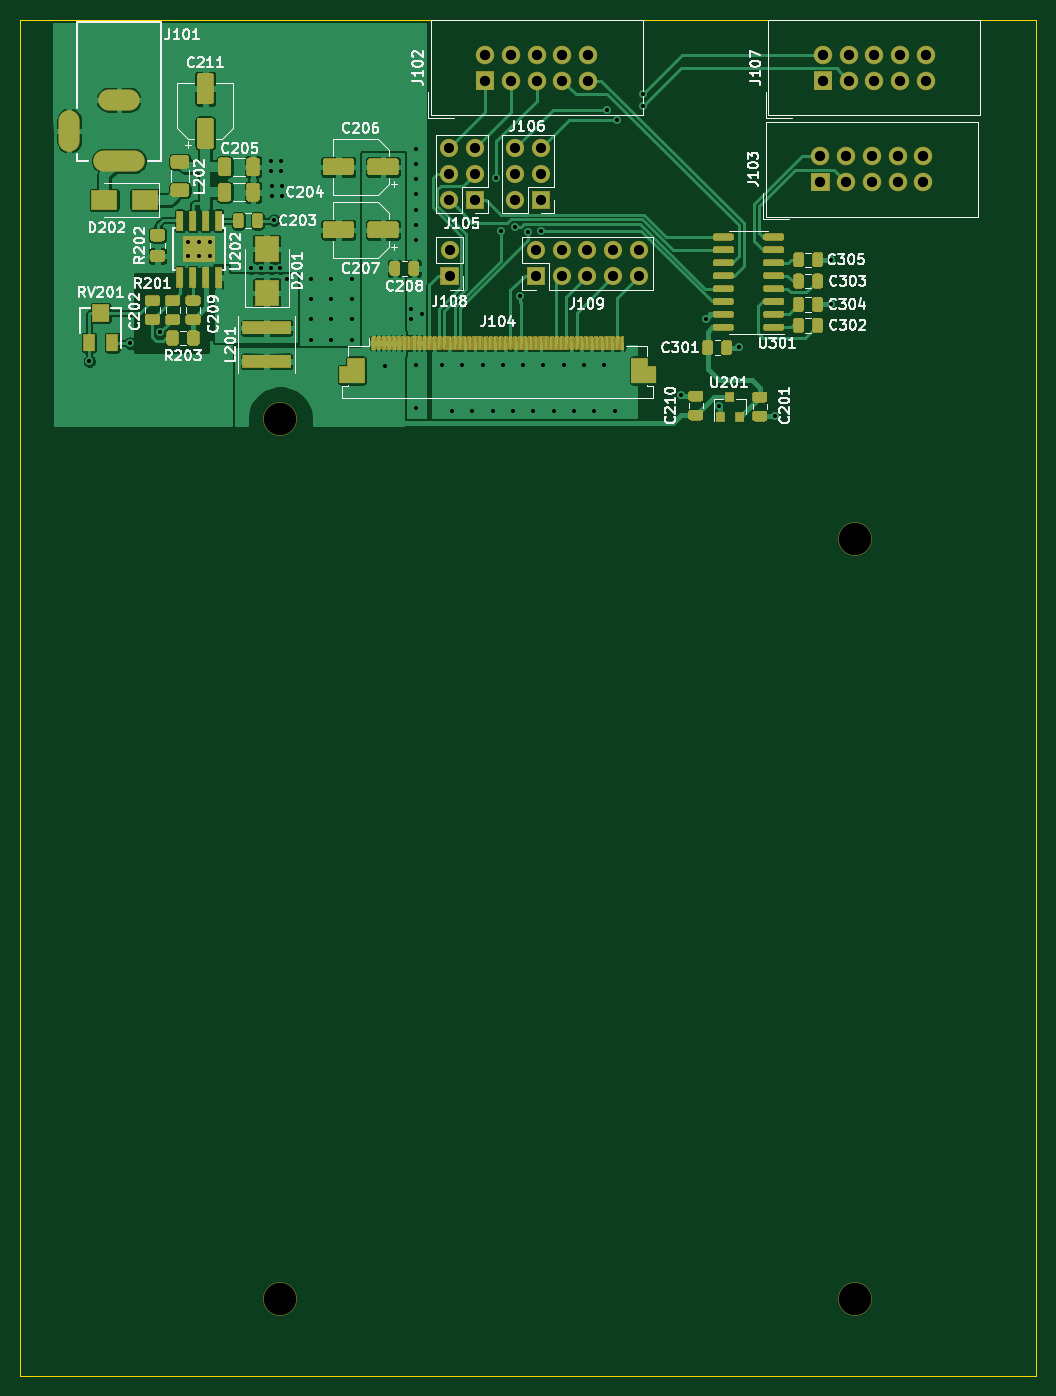
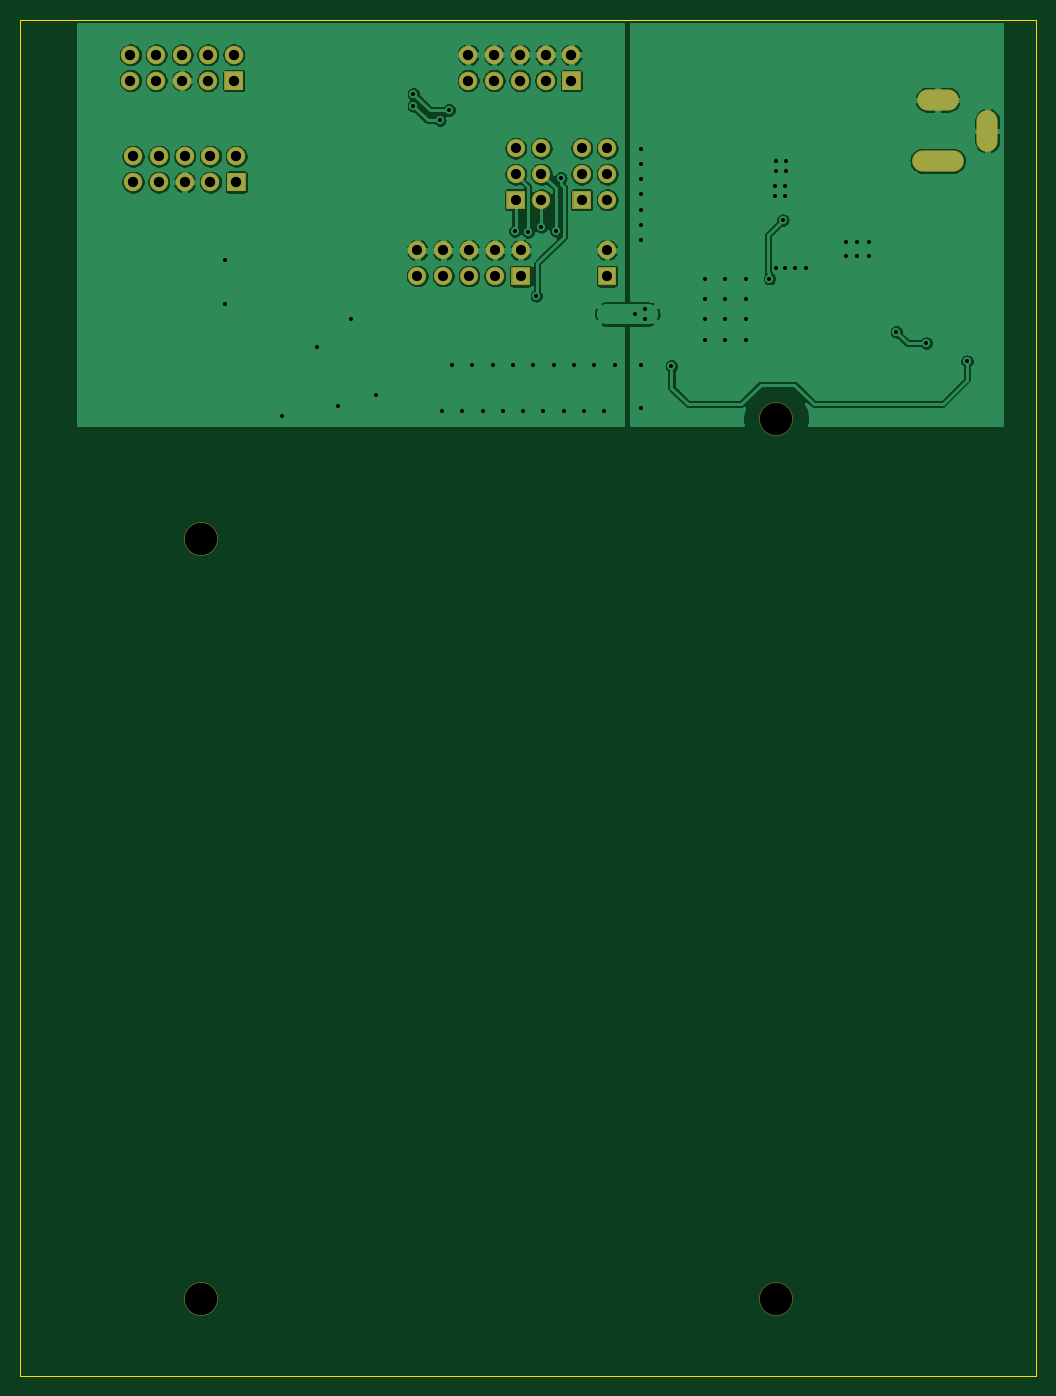
Circuit board: 10 layer files. Board 100.0 x 133.5 mm.
- bottom_copper: gpsdo-connector-B_Cu.gbl (134199 bytes)
- bottom_mask: gpsdo-connector-B_Mask.gbs (4263 bytes)
- paste: gpsdo-connector-B_Paste.gbp (516 bytes)
- bottom_silk: gpsdo-connector-B_SilkS.gbo (4266 bytes)
- outline: gpsdo-connector-Edge_Cuts.gm1 (692 bytes)
- top_copper: gpsdo-connector-F_Cu.gtl (174099 bytes)
- top_mask: gpsdo-connector-F_Mask.gts (57555 bytes)
- paste: gpsdo-connector-F_Paste.gtp (21158 bytes)
- top_silk: gpsdo-connector-F_SilkS.gto (102715 bytes)
- drill: gpsdo-connector.drl (2208 bytes)

=== bottom_copper: gpsdo-connector-B_Cu.gbl (134199 bytes, source omitted) ===
=== bottom_mask: gpsdo-connector-B_Mask.gbs ===
G04 #@! TF.GenerationSoftware,KiCad,Pcbnew,5.1.8-5.1.8*
G04 #@! TF.CreationDate,2021-01-07T16:38:59+01:00*
G04 #@! TF.ProjectId,gpsdo-connector,67707364-6f2d-4636-9f6e-6e6563746f72,rev?*
G04 #@! TF.SameCoordinates,PX7ed6b40PY5742de0*
G04 #@! TF.FileFunction,Soldermask,Bot*
G04 #@! TF.FilePolarity,Negative*
%FSLAX46Y46*%
G04 Gerber Fmt 4.6, Leading zero omitted, Abs format (unit mm)*
G04 Created by KiCad (PCBNEW 5.1.8-5.1.8) date 2021-01-07 16:38:59*
%MOMM*%
%LPD*%
G01*
G04 APERTURE LIST*
%ADD10C,3.302000*%
%ADD11O,1.829200X1.829200*%
%ADD12O,1.802000X1.802000*%
%ADD13O,4.102000X2.102000*%
%ADD14O,2.102000X4.102000*%
%ADD15O,5.102000X2.102000*%
G04 APERTURE END LIST*
D10*
X82200000Y-126000000D03*
X25600000Y-126000000D03*
X82200000Y-51150000D03*
X25600000Y-39350000D03*
D11*
X55910000Y-3460000D03*
X55910000Y-6000000D03*
X53370000Y-3460000D03*
X53370000Y-6000000D03*
X50830000Y-3460000D03*
X50830000Y-6000000D03*
X48290000Y-3460000D03*
X48290000Y-6000000D03*
X45750000Y-3460000D03*
G36*
G01*
X46613600Y-6914600D02*
X44886400Y-6914600D01*
G75*
G02*
X44835400Y-6863600I0J51000D01*
G01*
X44835400Y-5136400D01*
G75*
G02*
X44886400Y-5085400I51000J0D01*
G01*
X46613600Y-5085400D01*
G75*
G02*
X46664600Y-5136400I0J-51000D01*
G01*
X46664600Y-6863600D01*
G75*
G02*
X46613600Y-6914600I-51000J0D01*
G01*
G37*
D12*
X60910000Y-22710000D03*
X60910000Y-25250000D03*
X58370000Y-22710000D03*
X58370000Y-25250000D03*
X55830000Y-22710000D03*
X55830000Y-25250000D03*
X53290000Y-22710000D03*
X53290000Y-25250000D03*
X50750000Y-22710000D03*
G36*
G01*
X51600000Y-26151000D02*
X49900000Y-26151000D01*
G75*
G02*
X49849000Y-26100000I0J51000D01*
G01*
X49849000Y-24400000D01*
G75*
G02*
X49900000Y-24349000I51000J0D01*
G01*
X51600000Y-24349000D01*
G75*
G02*
X51651000Y-24400000I0J-51000D01*
G01*
X51651000Y-26100000D01*
G75*
G02*
X51600000Y-26151000I-51000J0D01*
G01*
G37*
X48710000Y-12670000D03*
X51250000Y-12670000D03*
X48710000Y-15210000D03*
X51250000Y-15210000D03*
X48710000Y-17750000D03*
G36*
G01*
X52151000Y-16900000D02*
X52151000Y-18600000D01*
G75*
G02*
X52100000Y-18651000I-51000J0D01*
G01*
X50400000Y-18651000D01*
G75*
G02*
X50349000Y-18600000I0J51000D01*
G01*
X50349000Y-16900000D01*
G75*
G02*
X50400000Y-16849000I51000J0D01*
G01*
X52100000Y-16849000D01*
G75*
G02*
X52151000Y-16900000I0J-51000D01*
G01*
G37*
D11*
X88910000Y-13460000D03*
X88910000Y-16000000D03*
X86370000Y-13460000D03*
X86370000Y-16000000D03*
X83830000Y-13460000D03*
X83830000Y-16000000D03*
X81290000Y-13460000D03*
X81290000Y-16000000D03*
X78750000Y-13460000D03*
G36*
G01*
X79613600Y-16914600D02*
X77886400Y-16914600D01*
G75*
G02*
X77835400Y-16863600I0J51000D01*
G01*
X77835400Y-15136400D01*
G75*
G02*
X77886400Y-15085400I51000J0D01*
G01*
X79613600Y-15085400D01*
G75*
G02*
X79664600Y-15136400I0J-51000D01*
G01*
X79664600Y-16863600D01*
G75*
G02*
X79613600Y-16914600I-51000J0D01*
G01*
G37*
D13*
X9700000Y-7900000D03*
D14*
X4800000Y-10950000D03*
D15*
X9700000Y-13900000D03*
D12*
X42210000Y-12670000D03*
X44750000Y-12670000D03*
X42210000Y-15210000D03*
X44750000Y-15210000D03*
X42210000Y-17750000D03*
G36*
G01*
X45651000Y-16900000D02*
X45651000Y-18600000D01*
G75*
G02*
X45600000Y-18651000I-51000J0D01*
G01*
X43900000Y-18651000D01*
G75*
G02*
X43849000Y-18600000I0J51000D01*
G01*
X43849000Y-16900000D01*
G75*
G02*
X43900000Y-16849000I51000J0D01*
G01*
X45600000Y-16849000D01*
G75*
G02*
X45651000Y-16900000I0J-51000D01*
G01*
G37*
D11*
X89160000Y-3460000D03*
X89160000Y-6000000D03*
X86620000Y-3460000D03*
X86620000Y-6000000D03*
X84080000Y-3460000D03*
X84080000Y-6000000D03*
X81540000Y-3460000D03*
X81540000Y-6000000D03*
X79000000Y-3460000D03*
G36*
G01*
X79863600Y-6914600D02*
X78136400Y-6914600D01*
G75*
G02*
X78085400Y-6863600I0J51000D01*
G01*
X78085400Y-5136400D01*
G75*
G02*
X78136400Y-5085400I51000J0D01*
G01*
X79863600Y-5085400D01*
G75*
G02*
X79914600Y-5136400I0J-51000D01*
G01*
X79914600Y-6863600D01*
G75*
G02*
X79863600Y-6914600I-51000J0D01*
G01*
G37*
D12*
X42250000Y-22710000D03*
G36*
G01*
X43151000Y-24400000D02*
X43151000Y-26100000D01*
G75*
G02*
X43100000Y-26151000I-51000J0D01*
G01*
X41400000Y-26151000D01*
G75*
G02*
X41349000Y-26100000I0J51000D01*
G01*
X41349000Y-24400000D01*
G75*
G02*
X41400000Y-24349000I51000J0D01*
G01*
X43100000Y-24349000D01*
G75*
G02*
X43151000Y-24400000I0J-51000D01*
G01*
G37*
M02*

=== paste: gpsdo-connector-B_Paste.gbp ===
G04 #@! TF.GenerationSoftware,KiCad,Pcbnew,5.1.8-5.1.8*
G04 #@! TF.CreationDate,2021-01-07T16:38:59+01:00*
G04 #@! TF.ProjectId,gpsdo-connector,67707364-6f2d-4636-9f6e-6e6563746f72,rev?*
G04 #@! TF.SameCoordinates,PX7ed6b40PY5742de0*
G04 #@! TF.FileFunction,Paste,Bot*
G04 #@! TF.FilePolarity,Positive*
%FSLAX46Y46*%
G04 Gerber Fmt 4.6, Leading zero omitted, Abs format (unit mm)*
G04 Created by KiCad (PCBNEW 5.1.8-5.1.8) date 2021-01-07 16:38:59*
%MOMM*%
%LPD*%
G01*
G04 APERTURE LIST*
G04 APERTURE END LIST*
M02*

=== bottom_silk: gpsdo-connector-B_SilkS.gbo ===
G04 #@! TF.GenerationSoftware,KiCad,Pcbnew,5.1.8-5.1.8*
G04 #@! TF.CreationDate,2021-01-07T16:38:59+01:00*
G04 #@! TF.ProjectId,gpsdo-connector,67707364-6f2d-4636-9f6e-6e6563746f72,rev?*
G04 #@! TF.SameCoordinates,PX7ed6b40PY5742de0*
G04 #@! TF.FileFunction,Legend,Bot*
G04 #@! TF.FilePolarity,Positive*
%FSLAX46Y46*%
G04 Gerber Fmt 4.6, Leading zero omitted, Abs format (unit mm)*
G04 Created by KiCad (PCBNEW 5.1.8-5.1.8) date 2021-01-07 16:38:59*
%MOMM*%
%LPD*%
G01*
G04 APERTURE LIST*
%ADD10C,3.302000*%
%ADD11O,1.829200X1.829200*%
%ADD12O,1.802000X1.802000*%
%ADD13O,4.102000X2.102000*%
%ADD14O,2.102000X4.102000*%
%ADD15O,5.102000X2.102000*%
G04 APERTURE END LIST*
%LPC*%
D10*
X82200000Y-126000000D03*
X25600000Y-126000000D03*
X82200000Y-51150000D03*
X25600000Y-39350000D03*
D11*
X55910000Y-3460000D03*
X55910000Y-6000000D03*
X53370000Y-3460000D03*
X53370000Y-6000000D03*
X50830000Y-3460000D03*
X50830000Y-6000000D03*
X48290000Y-3460000D03*
X48290000Y-6000000D03*
X45750000Y-3460000D03*
G36*
G01*
X46613600Y-6914600D02*
X44886400Y-6914600D01*
G75*
G02*
X44835400Y-6863600I0J51000D01*
G01*
X44835400Y-5136400D01*
G75*
G02*
X44886400Y-5085400I51000J0D01*
G01*
X46613600Y-5085400D01*
G75*
G02*
X46664600Y-5136400I0J-51000D01*
G01*
X46664600Y-6863600D01*
G75*
G02*
X46613600Y-6914600I-51000J0D01*
G01*
G37*
D12*
X60910000Y-22710000D03*
X60910000Y-25250000D03*
X58370000Y-22710000D03*
X58370000Y-25250000D03*
X55830000Y-22710000D03*
X55830000Y-25250000D03*
X53290000Y-22710000D03*
X53290000Y-25250000D03*
X50750000Y-22710000D03*
G36*
G01*
X51600000Y-26151000D02*
X49900000Y-26151000D01*
G75*
G02*
X49849000Y-26100000I0J51000D01*
G01*
X49849000Y-24400000D01*
G75*
G02*
X49900000Y-24349000I51000J0D01*
G01*
X51600000Y-24349000D01*
G75*
G02*
X51651000Y-24400000I0J-51000D01*
G01*
X51651000Y-26100000D01*
G75*
G02*
X51600000Y-26151000I-51000J0D01*
G01*
G37*
X48710000Y-12670000D03*
X51250000Y-12670000D03*
X48710000Y-15210000D03*
X51250000Y-15210000D03*
X48710000Y-17750000D03*
G36*
G01*
X52151000Y-16900000D02*
X52151000Y-18600000D01*
G75*
G02*
X52100000Y-18651000I-51000J0D01*
G01*
X50400000Y-18651000D01*
G75*
G02*
X50349000Y-18600000I0J51000D01*
G01*
X50349000Y-16900000D01*
G75*
G02*
X50400000Y-16849000I51000J0D01*
G01*
X52100000Y-16849000D01*
G75*
G02*
X52151000Y-16900000I0J-51000D01*
G01*
G37*
D11*
X88910000Y-13460000D03*
X88910000Y-16000000D03*
X86370000Y-13460000D03*
X86370000Y-16000000D03*
X83830000Y-13460000D03*
X83830000Y-16000000D03*
X81290000Y-13460000D03*
X81290000Y-16000000D03*
X78750000Y-13460000D03*
G36*
G01*
X79613600Y-16914600D02*
X77886400Y-16914600D01*
G75*
G02*
X77835400Y-16863600I0J51000D01*
G01*
X77835400Y-15136400D01*
G75*
G02*
X77886400Y-15085400I51000J0D01*
G01*
X79613600Y-15085400D01*
G75*
G02*
X79664600Y-15136400I0J-51000D01*
G01*
X79664600Y-16863600D01*
G75*
G02*
X79613600Y-16914600I-51000J0D01*
G01*
G37*
D13*
X9700000Y-7900000D03*
D14*
X4800000Y-10950000D03*
D15*
X9700000Y-13900000D03*
D12*
X42210000Y-12670000D03*
X44750000Y-12670000D03*
X42210000Y-15210000D03*
X44750000Y-15210000D03*
X42210000Y-17750000D03*
G36*
G01*
X45651000Y-16900000D02*
X45651000Y-18600000D01*
G75*
G02*
X45600000Y-18651000I-51000J0D01*
G01*
X43900000Y-18651000D01*
G75*
G02*
X43849000Y-18600000I0J51000D01*
G01*
X43849000Y-16900000D01*
G75*
G02*
X43900000Y-16849000I51000J0D01*
G01*
X45600000Y-16849000D01*
G75*
G02*
X45651000Y-16900000I0J-51000D01*
G01*
G37*
D11*
X89160000Y-3460000D03*
X89160000Y-6000000D03*
X86620000Y-3460000D03*
X86620000Y-6000000D03*
X84080000Y-3460000D03*
X84080000Y-6000000D03*
X81540000Y-3460000D03*
X81540000Y-6000000D03*
X79000000Y-3460000D03*
G36*
G01*
X79863600Y-6914600D02*
X78136400Y-6914600D01*
G75*
G02*
X78085400Y-6863600I0J51000D01*
G01*
X78085400Y-5136400D01*
G75*
G02*
X78136400Y-5085400I51000J0D01*
G01*
X79863600Y-5085400D01*
G75*
G02*
X79914600Y-5136400I0J-51000D01*
G01*
X79914600Y-6863600D01*
G75*
G02*
X79863600Y-6914600I-51000J0D01*
G01*
G37*
D12*
X42250000Y-22710000D03*
G36*
G01*
X43151000Y-24400000D02*
X43151000Y-26100000D01*
G75*
G02*
X43100000Y-26151000I-51000J0D01*
G01*
X41400000Y-26151000D01*
G75*
G02*
X41349000Y-26100000I0J51000D01*
G01*
X41349000Y-24400000D01*
G75*
G02*
X41400000Y-24349000I51000J0D01*
G01*
X43100000Y-24349000D01*
G75*
G02*
X43151000Y-24400000I0J-51000D01*
G01*
G37*
M02*

=== outline: gpsdo-connector-Edge_Cuts.gm1 ===
G04 #@! TF.GenerationSoftware,KiCad,Pcbnew,5.1.8-5.1.8*
G04 #@! TF.CreationDate,2021-01-07T16:38:59+01:00*
G04 #@! TF.ProjectId,gpsdo-connector,67707364-6f2d-4636-9f6e-6e6563746f72,rev?*
G04 #@! TF.SameCoordinates,PX7ed6b40PY5742de0*
G04 #@! TF.FileFunction,Profile,NP*
%FSLAX46Y46*%
G04 Gerber Fmt 4.6, Leading zero omitted, Abs format (unit mm)*
G04 Created by KiCad (PCBNEW 5.1.8-5.1.8) date 2021-01-07 16:38:59*
%MOMM*%
%LPD*%
G01*
G04 APERTURE LIST*
G04 #@! TA.AperFunction,Profile*
%ADD10C,0.050000*%
G04 #@! TD*
G04 APERTURE END LIST*
D10*
X0Y-133500000D02*
X0Y0D01*
X100000000Y-133500000D02*
X0Y-133500000D01*
X100000000Y0D02*
X100000000Y-133500000D01*
X0Y0D02*
X100000000Y0D01*
M02*

=== top_copper: gpsdo-connector-F_Cu.gtl (174099 bytes, source omitted) ===
=== top_mask: gpsdo-connector-F_Mask.gts (57555 bytes, source omitted) ===
=== paste: gpsdo-connector-F_Paste.gtp (21158 bytes, source omitted) ===
=== top_silk: gpsdo-connector-F_SilkS.gto (102715 bytes, source omitted) ===
=== drill: gpsdo-connector.drl ===
M48
; DRILL file {KiCad 5.1.8-5.1.8} date Thu Jan  7 16:39:17 2021
; FORMAT={-:-/ absolute / metric / decimal}
; #@! TF.CreationDate,2021-01-07T16:39:17+01:00
; #@! TF.GenerationSoftware,Kicad,Pcbnew,5.1.8-5.1.8
FMAT,2
METRIC
T1C0.400
T2C1.000
T3C1.016
T4C3.200
%
G90
G05
T1
X6.8Y-33.65
X10.8Y-31.85
X13.75Y-30.75
X16.5Y-21.9
X16.5Y-23.3
X17.6Y-21.9
X17.6Y-23.3
X18.7Y-21.9
X18.7Y-23.3
X22.7Y-24.5
X23.7Y-24.5
X24.65Y-13.9
X24.65Y-14.9
X24.7Y-24.5
X24.75Y-16.4
X24.75Y-17.4
X24.95Y-19.75
X25.6Y-24.5
X25.65Y-13.9
X25.65Y-14.9
X25.75Y-16.4
X25.75Y-17.4
X26.25Y-25.5
X28.6Y-25.5
X28.6Y-27.5
X28.6Y-29.5
X28.6Y-31.5
X30.6Y-25.5
X30.6Y-27.5
X30.6Y-29.5
X30.6Y-31.5
X32.6Y-25.5
X32.6Y-27.5
X32.6Y-29.5
X32.6Y-31.5
X35.9Y-34.1
X38.5Y-28.5
X38.5Y-29.5
X38.9Y-12.7
X38.9Y-14.2
X38.9Y-15.7
X38.9Y-17.2
X38.9Y-18.7
X38.9Y-20.2
X38.9Y-21.7
X38.9Y-34.0
X38.9Y-38.2
X39.5Y-29.0
X41.5Y-34.0
X42.5Y-38.5
X43.5Y-34.0
X44.5Y-38.5
X45.5Y-34.0
X46.5Y-38.5
X46.8Y-15.6
X47.3Y-20.8
X47.5Y-34.0
X48.5Y-38.5
X48.7Y-20.4
X49.2Y-27.2
X49.5Y-34.0
X50.0Y-20.9
X50.5Y-38.5
X51.3Y-20.825
X51.5Y-34.0
X52.5Y-38.5
X53.5Y-34.0
X54.5Y-38.5
X55.5Y-34.0
X56.5Y-38.5
X57.5Y-34.0
X57.8Y-8.9
X58.5Y-38.5
X58.7Y-9.9
X61.3Y-7.3
X61.3Y-8.5
X65.0Y-37.0
X67.457Y-29.48
X68.75Y-38.0
X70.75Y-32.25
X74.25Y-39.05
X79.85Y-28.05
X79.85Y-23.65
T2
X48.71Y-12.67
X48.71Y-15.21
X48.71Y-17.75
X51.25Y-12.67
X51.25Y-15.21
X51.25Y-17.75
X42.21Y-12.67
X42.21Y-15.21
X42.21Y-17.75
X44.75Y-12.67
X44.75Y-15.21
X44.75Y-17.75
X42.25Y-22.71
X42.25Y-25.25
X50.75Y-22.71
X50.75Y-25.25
X53.29Y-22.71
X53.29Y-25.25
X55.83Y-22.71
X55.83Y-25.25
X58.37Y-22.71
X58.37Y-25.25
X60.91Y-22.71
X60.91Y-25.25
T3
X45.75Y-3.46
X45.75Y-6.0
X48.29Y-3.46
X48.29Y-6.0
X50.83Y-3.46
X50.83Y-6.0
X53.37Y-3.46
X53.37Y-6.0
X55.91Y-3.46
X55.91Y-6.0
X79.0Y-3.46
X79.0Y-6.0
X81.54Y-3.46
X81.54Y-6.0
X84.08Y-3.46
X84.08Y-6.0
X86.62Y-3.46
X86.62Y-6.0
X89.16Y-3.46
X89.16Y-6.0
X78.75Y-13.46
X78.75Y-16.0
X81.29Y-13.46
X81.29Y-16.0
X83.83Y-13.46
X83.83Y-16.0
X86.37Y-13.46
X86.37Y-16.0
X88.91Y-13.46
X88.91Y-16.0
T4
X82.2Y-126.0
X25.6Y-39.35
X25.6Y-126.0
X82.2Y-51.15
T2
G00X4.8Y-9.95
M15
G01X4.8Y-11.95
M16
G05
G00X10.7Y-7.9
M15
G01X8.7Y-7.9
M16
G05
G00X10.95Y-13.9
M15
G01X8.45Y-13.9
M16
G05
T0
M30

